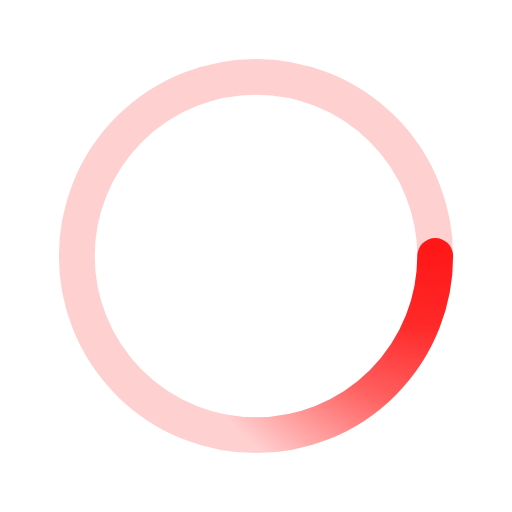
t = 0.00 s
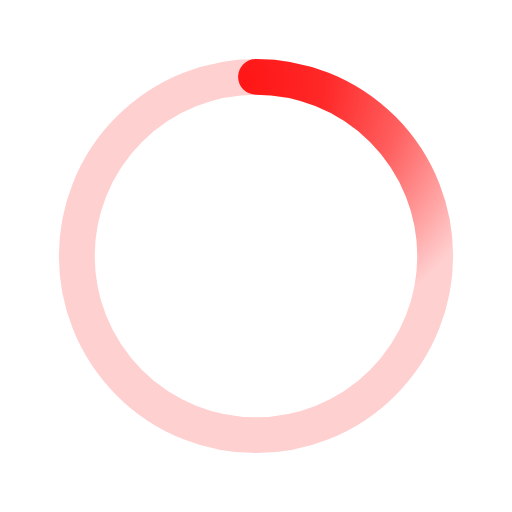
t = 0.50 s
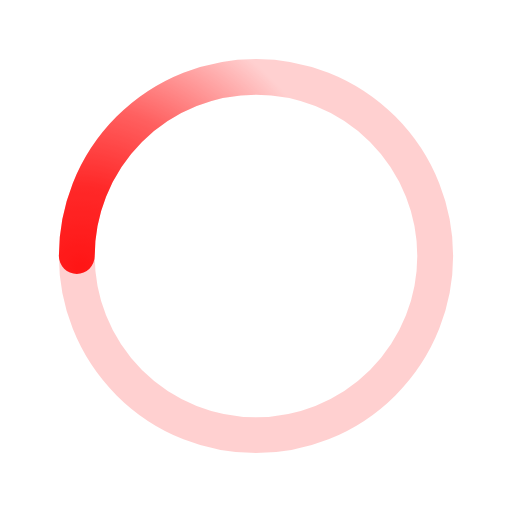
t = 1.00 s
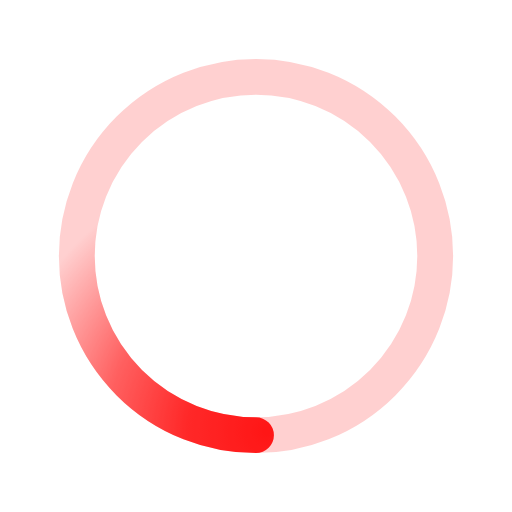
t = 1.50 s

The animated SVG that drew these frames (rendered in a browser with its animation timeline set to each time). Animation: 1 SMIL element (animateTransform=1); one cycle of 2.00 s, repeats indefinitely.

<svg xmlns='http://www.w3.org/2000/svg' viewBox='0 0 200 200'><radialGradient id='a12' cx='.66' fx='.66' cy='.3125' fy='.3125' gradientTransform='scale(1.5)'><stop offset='0' stop-color='#FF1616'></stop><stop offset='.3' stop-color='#FF1616' stop-opacity='.9'></stop><stop offset='.6' stop-color='#FF1616' stop-opacity='.6'></stop><stop offset='.8' stop-color='#FF1616' stop-opacity='.3'></stop><stop offset='1' stop-color='#FF1616' stop-opacity='0'></stop></radialGradient><circle transform-origin='center' fill='none' stroke='url(#a12)' stroke-width='14' stroke-linecap='round' stroke-dasharray='200 1000' stroke-dashoffset='0' cx='100' cy='100' r='70'><animateTransform type='rotate' attributeName='transform' calcMode='spline' dur='2' values='360;0' keyTimes='0;1' keySplines='0 0 1 1' repeatCount='indefinite'></animateTransform></circle><circle transform-origin='center' fill='none' opacity='.2' stroke='#FF1616' stroke-width='14' stroke-linecap='round' cx='100' cy='100' r='70'></circle></svg>
